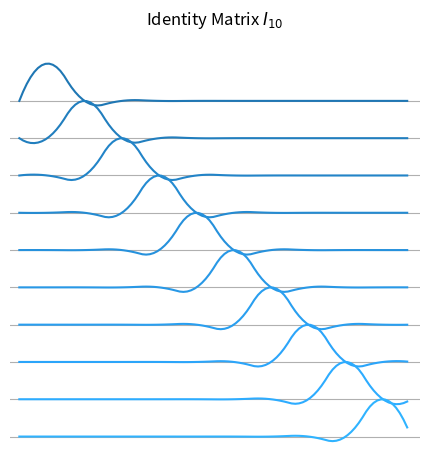
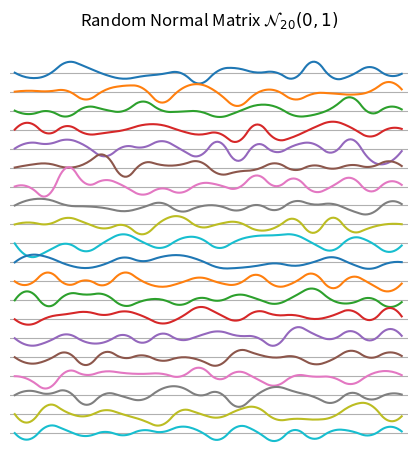
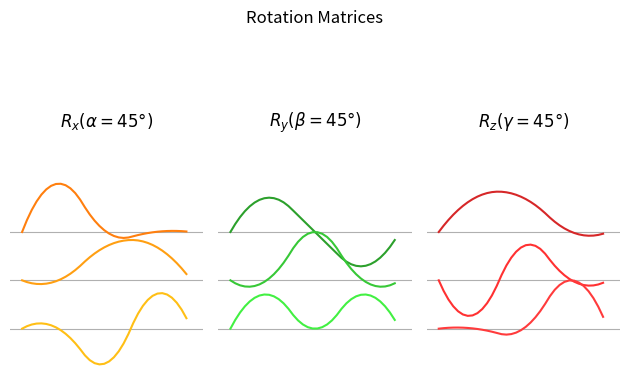

Write Python code to recreate these figures, in order.
"""Produce a matrix line plot"""

import numpy as np
from scipy.interpolate import interp1d
from matplotlib import pyplot as plt
from matplotlib import colors

def thread_plot(
        mat,
        *,
        peak_size=1,
        x_extra=0.75,
        color='tab:blue',
        **kwargs
):
    """Produce a matrix line plot

    Args:
        mat (numpy array): Matrix to plot

        peak_size (float): Number of rows a the largest matrix entry should
            vertically span
        x_extra (float): Extra horizontal padding at the left and right of
            each row
        color (matplotlib color): Color to draw lines. A value of None will
            use automatic colring
    """

    # Get axis handle
    ax = plt.gcf().gca()

    # Measure matrix dimensions
    rows, cols = mat.shape

    # Normalize matrix values
    mat = mat.copy() / np.amax(np.abs(mat)) * peak_size

    # Draw grid lines
    ax.set_xticks([])
    #ax.set_xticks(np.arange(1, cols+1, 1))
    ax.set_yticks(np.arange(1, rows+1, 1))
    ax.grid(True)

    # Hide ticks and labels
    ax.set_xticklabels([])
    ax.set_yticklabels([])
    ax.tick_params(axis='both', which='both', length=0)

    # Hide frame border
    ax.spines['top'].set_visible(False)
    ax.spines['right'].set_visible(False)
    ax.spines['bottom'].set_visible(False)
    ax.spines['left'].set_visible(False)

    # Up-sampled x axis points
    x_fine = np.arange(1-x_extra, cols+x_extra, 0.1)

    # Loop over matrix rows
    for row in range(rows):

        # Find color adjustment for this row
        row_color = None
        if color is not None:
            color_adjust = row / (rows - 1) * 0.5 + 1
            row_color = np.array(colors.to_rgb(color)) * color_adjust
            row_color = tuple((
                max(min(c, 1), 0) for c in row_color
            ))

        # Find y-val for this row
        y_val = rows - row

        # Expand row width a bit
        x = np.concatenate((
            [1-x_extra],
            np.arange(1, cols+1, 1),
            [cols+x_extra]
        ))
        y = y_val + np.concatenate((
            [0],
            np.array(mat[row, :]),
            [0]
        ))

        # Interpolate row curve
        y_fine = interp1d(
            x,
            y,
            kind=2,
            fill_value=0,
            bounds_error=False
        )(x_fine)

        # Plot the row
        plt.plot(
            x_fine,
            y_fine,
            color=row_color,
            **kwargs
        )

    # Set square axis
    plt.axis("square")

    # Set x limits
    plt.xlim((0, cols+1))


if __name__ == "__main__":
    """Demo the thread plot"""

    # Plot identity matrix
    plt.figure()
    size = 10
    thread_plot(np.eye(size))
    plt.title(r"Identity Matrix $I_{10}$")
    plt.tight_layout()
    plt.show()

    # Plot random normal matrix
    plt.figure()
    size = 20
    plt.title(r"Random Normal Matrix $\mathcal{N}_{20}(0, 1)$")
    thread_plot(
        np.random.normal(size=(size, size)),
        color=None
    )
    plt.tight_layout()
    plt.show()

    # Plot some rotation matrices
    plt.figure()

    plt.subplot(1, 3, 1)
    roll = pitch = yaw = np.deg2rad(45)
    thread_plot(
        np.array([
            [1, 0, 0],
            [0, np.cos(roll), np.sin(roll)],
            [0, -np.sin(roll), np.cos(roll)]
        ]),
        color='C1'
    )
    plt.ylim((0, 5))
    plt.title(r"$R_x(\alpha=45°)$")

    plt.subplot(1, 3, 2)
    thread_plot(
        np.array([
            [np.cos(pitch), 0, -np.sin(pitch)],
            [0, 1, 0],
            [np.sin(pitch), 0, np.cos(pitch)]
        ]),
        color='C2'
    )
    plt.ylim((0, 5))
    plt.title(r"$R_y(\beta=45°)$")

    plt.subplot(1, 3, 3)
    thread_plot(
        np.array([
            [np.cos(yaw), np.sin(yaw), 0],
            [-np.sin(yaw), np.cos(roll), 0],
            [0, 0, 1]
        ]),
        color='C3'
    )
    plt.ylim((0, 5))
    plt.title(r"$R_z(\gamma=45°)$")

    plt.suptitle("Rotation Matrices")
    plt.tight_layout()
    plt.show()
